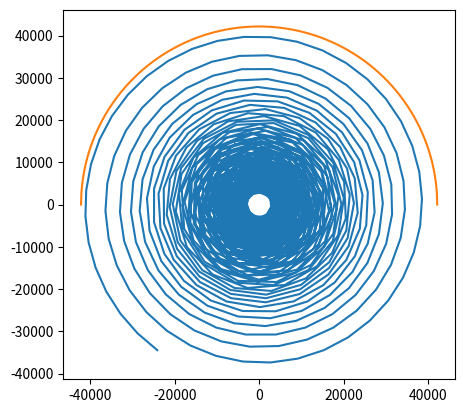

Source code (Python): (Note: this script raises an exception after producing the figure.)
import numpy as np
from scipy.integrate import solve_ivp
# %matplotlib notebook
import matplotlib.pyplot as plt

R_E = 6378  # km
mu = 3.986E5  # km**3/s**2

r_1 = R_E + 300  # km
v_1 = np.sqrt(mu / r_1)  # km/s

r_2 = 42_164  # km, GEO

r_0 = np.array((r_1, 0, 0))  # km
v_0 = np.array((0, v_1, 0))  # km
m_0 = np.array((1000))  # kg
Y_0 = np.hstack((r_0, v_0, m_0))

T = 2.5E-3  # kN
I_sp = 10_000  # s
g_0 = 9.807E-3  # km/s**2

def nonimpulsive_maneuver(t, Y, mu, T, I_sp, g_0):
    r = np.sqrt(np.dot(Y[0:3], Y[0:3]))
    v = np.sqrt(np.dot(Y[3:6], Y[3:6]))
    m = Y[-1]
    dY_dt = np.zeros(len(Y))
    dY_dt[0:3] = Y[3:6]
    dY_dt[3:6] = -mu * Y[0:3] / r**3 + T * Y[3:6] / (m * v)
    dY_dt[-1] = - T / (I_sp * g_0)
    return dY_dt

def reached_destination(t, Y, mu, T, I_sp, g_0):
    r_vec = Y[0:3]
    r = np.sqrt(np.dot(r_vec, r_vec))
    return r - r_2

reached_destination.terminal = True

def mass(t, Y, mu, T, I_sp, g_0):
    return Y[-1]

mass.terminal = True

def orbit(t, Y, mu, T, I_sp, g_0):
    return Y[1]

# Only trigger when going from negative to positive
orbit.direction = 1

t_end = 2_000_000_000
t_eval = np.linspace(0, t_end, int(1E6))
sol = solve_ivp(
    nonimpulsive_maneuver,
    t_span=(0, t_end),
    y0=Y_0,
    t_eval=t_eval,
    events=(reached_destination, mass, orbit),
    rtol=1E-12,
    atol=1E-15,
    method="DOP853",
    args=(mu, T, I_sp, g_0)
)
print(sol.status)

r_vec = sol.y[0:3].T
r = np.sqrt(r_vec[:, 0]**2 + r_vec[:, 1]**2 + r_vec[:, 2]**2)
v_vec = sol.y[3:6].T
v = np.sqrt(v_vec[:, 0]**2 + v_vec[:, 1]**2 + v_vec[:, 2]**2)
m = sol.y[-1]

fig, ax = plt.subplots()
ax.set_aspect("equal")
ax.plot(r_vec[:, 0], r_vec[:, 1])
ax.plot(np.linspace(-r_2, r_2, 1000), np.sqrt(r_2**2 - np.linspace(-r_2, r_2, 1000)**2))

print(m_0 - m[-1])

print(sol.t_events[0] / (3600 * 24))

ax.plot(sol.y_events[2][:, 0], np.zeros(1367), 'ro', fillstyle='none')